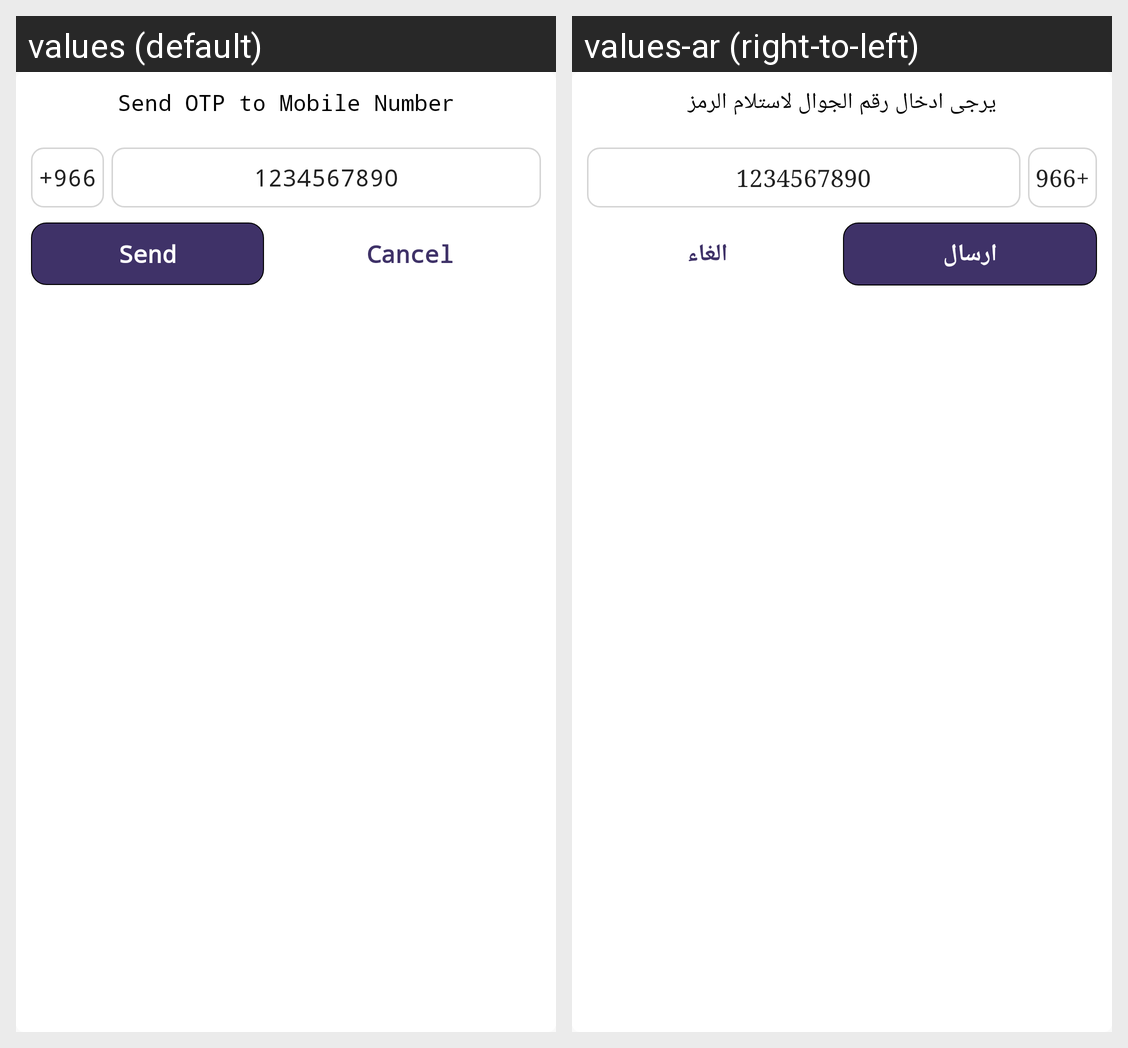

Locale-by-locale string values for the Android screen shown in this grid:
Android screen res/layout/dialog_enter_phone.xml rendered under 2 locales, left to right: values (default), values-ar (right-to-left). Device: Nexus 5 (rendered at 1080×1920; each locale shown at half size, 540×960, under a caption strip naming it); theme AppTheme.
Strings drawn on this screen, with the default value and each locale's value (text and hints the layout hard-codes, and strings that could not be matched under every locale, appear in the picture but are not listed):

send
  values: Send
  values-ar: ارسال

cancle
  values: Cancel
  values-ar: الغاء

enter_contact_number_for_otp_code
  values: Send OTP to Mobile Number
  values-ar: يرجى ادخال رقم الجوال لاستلام الرمز
